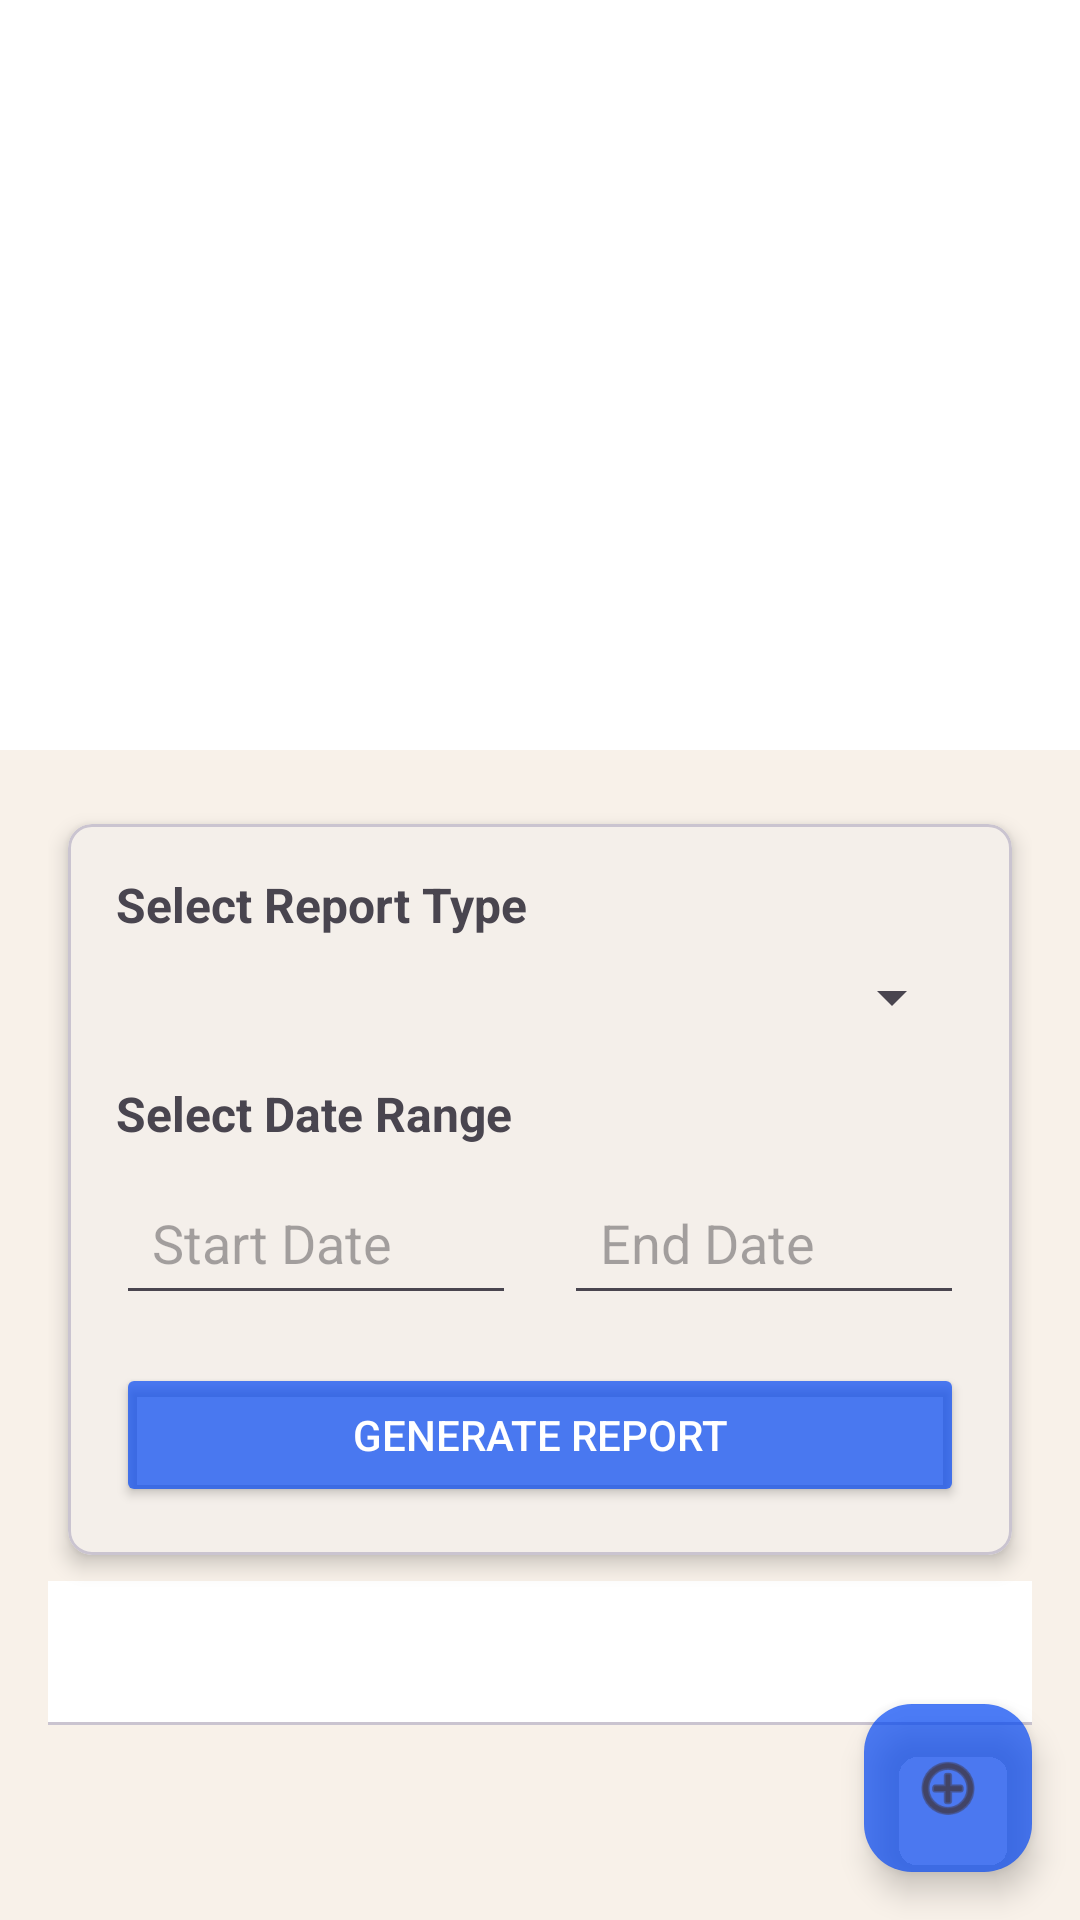

Write the Android layout XML for this screen, with the resource values it uses.
<!-- AndroidManifest.xml: application theme Base.Theme.SagaraRiceMill -->
<!-- res/layout/activity_reports.xml -->
<?xml version="1.0" encoding="utf-8"?>
<androidx.coordinatorlayout.widget.CoordinatorLayout xmlns:android="http://schemas.android.com/apk/res/android"
    android:layout_width="match_parent"
    android:layout_height="match_parent"
    xmlns:app="http://schemas.android.com/apk/res-auto">

    <com.google.android.material.appbar.AppBarLayout
        android:layout_width="match_parent"
        android:layout_height="250dp"
        android:theme="@style/ThemeOverlay.MaterialComponents.ActionBar">

        <com.google.android.material.appbar.CollapsingToolbarLayout
            android:id="@+id/collapsingToolbar"
            android:layout_width="match_parent"
            android:layout_height="match_parent"
            app:contentScrim="?attr/colorPrimary"
            app:layout_scrollFlags="scroll|exitUntilCollapsed">

            
            <ImageView
                android:layout_width="match_parent"
                android:layout_height="match_parent"
                android:scaleType="centerCrop"
                android:src="@drawable/ic_launcher_background" />








        </com.google.android.material.appbar.CollapsingToolbarLayout>
    </com.google.android.material.appbar.AppBarLayout>

    <androidx.constraintlayout.widget.ConstraintLayout
        android:layout_width="match_parent"
        android:layout_height="match_parent"
        app:layout_behavior="@string/appbar_scrolling_view_behavior"
        android:padding="16dp">

        <com.google.android.material.card.MaterialCardView
            android:id="@+id/cardFilters"
            android:layout_width="match_parent"
            android:layout_height="wrap_content"
            android:layout_marginBottom="16dp"
            app:cardElevation="4dp"
            app:cardCornerRadius="8dp"
            app:layout_constraintTop_toTopOf="parent"
            app:layout_constraintLeft_toLeftOf="parent"
            app:layout_constraintRight_toRightOf="parent"
            app:cardUseCompatPadding="true">

            <LinearLayout
                android:orientation="vertical"
                android:padding="16dp"
                android:layout_width="match_parent"
                android:layout_height="wrap_content">

                <TextView
                    android:layout_width="wrap_content"
                    android:layout_height="wrap_content"
                    android:text="Select Report Type"
                    android:textStyle="bold"
                    android:textSize="16sp" />

                <Spinner
                    android:id="@+id/spinnerReportType"
                    android:layout_width="match_parent"
                    android:layout_height="wrap_content"
                    android:layout_marginTop="8dp" />

                <TextView
                    android:layout_width="wrap_content"
                    android:layout_height="wrap_content"
                    android:text="Select Date Range"
                    android:textStyle="bold"
                    android:textSize="16sp"
                    android:layout_marginTop="16dp" />

                <LinearLayout
                    android:layout_width="match_parent"
                    android:layout_height="wrap_content"
                    android:orientation="horizontal"
                    android:layout_marginTop="8dp">

                    <EditText
                        android:id="@+id/editTextStartDate"
                        android:layout_width="0dp"
                        android:layout_height="wrap_content"
                        android:layout_weight="1"
                        android:hint="Start Date"
                        android:focusable="false"
                        android:padding="12dp"
                         />

                    <Space
                        android:layout_width="16dp"
                        android:layout_height="match_parent" />

                    <EditText
                        android:id="@+id/editTextEndDate"
                        android:layout_width="0dp"
                        android:layout_height="wrap_content"
                        android:layout_weight="1"
                        android:hint="End Date"
                        android:focusable="false"
                        android:padding="12dp"
                        />
                </LinearLayout>

                <Button
                    android:id="@+id/buttonGenerateReport"
                    android:layout_width="match_parent"
                    android:layout_height="wrap_content"
                    android:text="Generate Report"
                    android:layout_marginTop="16dp"
                    android:backgroundTint="@color/purple_500"
                    android:textColor="@android:color/white" />

            </LinearLayout>
        </com.google.android.material.card.MaterialCardView>

        <com.google.android.material.tabs.TabLayout
            android:id="@+id/tabLayoutReports"
            android:layout_width="0dp"
            android:layout_height="wrap_content"
            app:tabGravity="fill"
            app:tabMode="fixed"
            app:layout_constraintTop_toBottomOf="@id/cardFilters"
            app:layout_constraintLeft_toLeftOf="parent"
            app:layout_constraintRight_toRightOf="parent" />

        <androidx.viewpager2.widget.ViewPager2
            android:id="@+id/viewPagerReports"
            android:layout_width="0dp"
            android:layout_height="0dp"
            app:layout_constraintTop_toBottomOf="@id/tabLayoutReports"
            app:layout_constraintBottom_toBottomOf="parent"
            app:layout_constraintLeft_toLeftOf="parent"
            app:layout_constraintRight_toRightOf="parent" />

    </androidx.constraintlayout.widget.ConstraintLayout>

    <com.google.android.material.floatingactionbutton.FloatingActionButton
        android:id="@+id/buttonPrintReport"
        android:layout_width="wrap_content"
        android:layout_height="wrap_content"
        android:contentDescription="Print Report"
        android:src="@android:drawable/ic_menu_add"
        android:tint="@android:color/white"
        app:layout_anchor="@id/viewPagerReports"
        app:layout_anchorGravity="bottom|end"
        android:layout_margin="16dp"
        app:backgroundTint="@color/purple_500" />

</androidx.coordinatorlayout.widget.CoordinatorLayout>
<!-- resources referenced by this layout -->
<resources>
  <color name="purple_500">#B20045F4</color>
  <style name="TextAppearance.SagaraRiceMill.Headline.Large" parent="TextAppearance.Material3.HeadlineLarge">
          <item name="android:textSize">24sp</item>
          <item name="android:textColor">#3C210A</item> 
          <item name="android:letterSpacing">0.02</item>
      </style>
  <style name="TextAppearance.SagaraRiceMill.Headline.Medium" parent="TextAppearance.Material3.HeadlineMedium">
          <item name="android:textSize">20sp</item>
          <item name="android:textColor">#3C210A</item>
          <item name="android:letterSpacing">0.02</item>
      </style>
  <style name="TextAppearance.SagaraRiceMill.Headline.Small" parent="TextAppearance.Material3.HeadlineSmall">
          <item name="android:textSize">16sp</item>
          <item name="android:textColor">#3C210A</item>
      </style>
  <style name="TextAppearance.SagaraRiceMill.Body.Large" parent="TextAppearance.Material3.BodyLarge">
          <item name="android:textSize">16sp</item>
          <item name="android:textColor">#2A2E2F</item> 
      </style>
  <style name="TextAppearance.SagaraRiceMill.Body.Medium" parent="TextAppearance.Material3.BodyMedium">
          <item name="android:textSize">14sp</item>
          <item name="android:textColor">#2A2E2F</item>
      </style>
  <style name="TextAppearance.SagaraRiceMill.Body.Small" parent="TextAppearance.Material3.BodySmall">
          <item name="android:textSize">12sp</item>
          <item name="android:textColor">#2A2E2F</item>
      </style>
  <style name="Widget.SagaraRiceMill.Button" parent="Widget.Material3.Button">
  
  
          <item name="cornerRadius">12dp</item>
          <item name="android:padding">14dp</item>
          <item name="elevation">2dp</item>
      </style>
  <style name="Widget.SagaraRiceMill.TextInputLayout" parent="Widget.Material3.TextInputLayout.OutlinedBox">
          <item name="boxStrokeColor">#5A7F3D</item>
          <item name="hintTextColor">#5A7F3D</item>
          <item name="android:textColorHint">#5A7F3D</item>
          <item name="android:textColor">#2A2E2F</item>
          <item name="boxBackgroundColor">#FFFFFF</item>
          <item name="cornerRadius">10dp</item>
          <item name="boxStrokeWidth">2dp</item>
      </style>
</resources>
